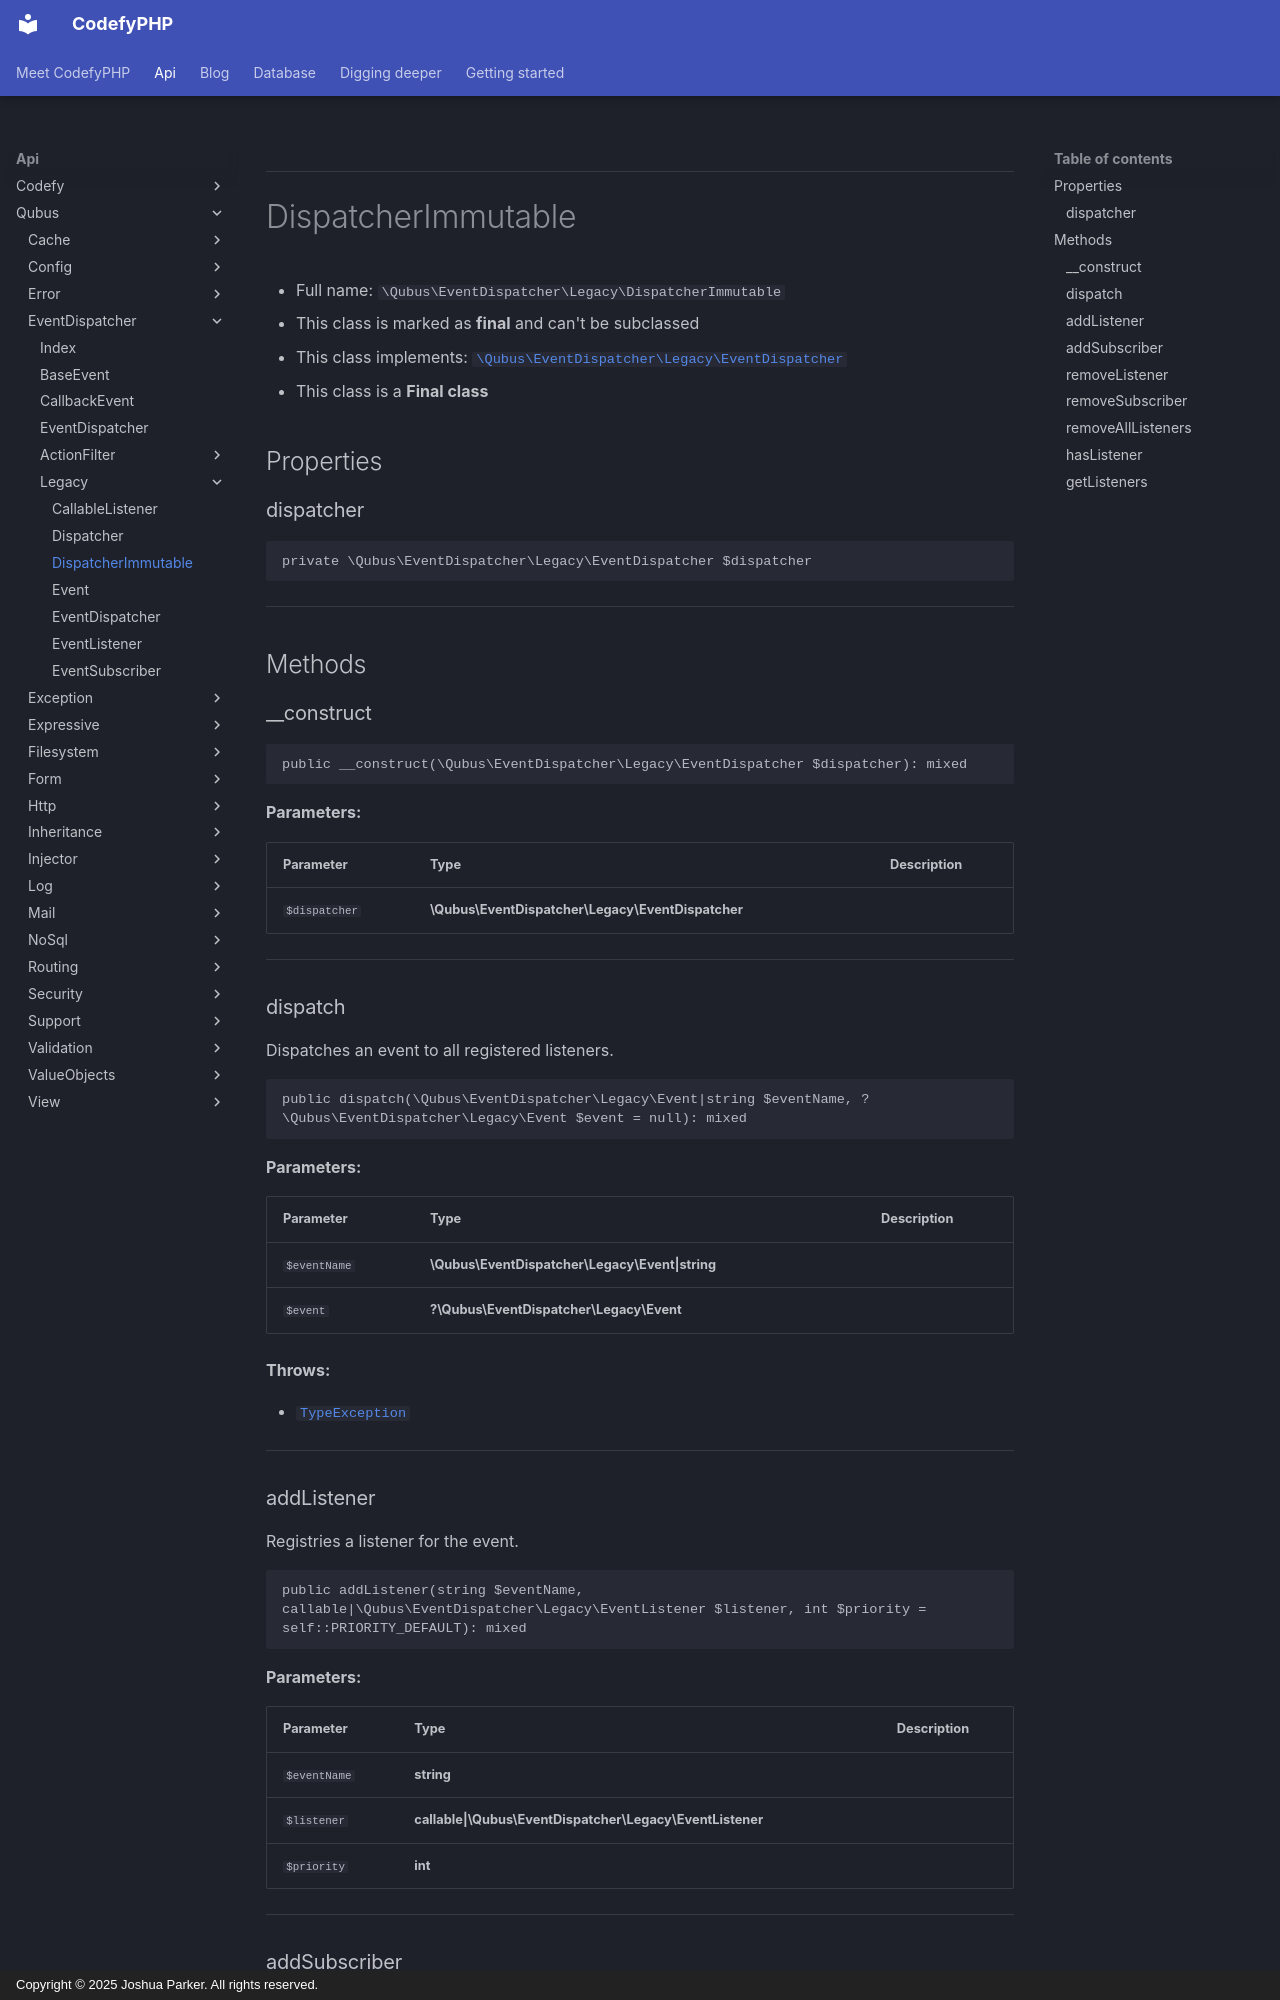

repository: codefyphp/docs · page: api/Qubus/EventDispatcher/Legacy/DispatcherImmutable/index.html · generator: mkdocs · copyright: Copyright © 2025 Joshua Parker. All rights reserved.

***

# DispatcherImmutable





* Full name: `\Qubus\EventDispatcher\Legacy\DispatcherImmutable`
* This class is marked as **final** and can't be subclassed
* This class implements:
[`\Qubus\EventDispatcher\Legacy\EventDispatcher`](./EventDispatcher.md)
* This class is a **Final class**



## Properties


### dispatcher



```php
private \Qubus\EventDispatcher\Legacy\EventDispatcher $dispatcher
```






***

## Methods


### __construct



```php
public __construct(\Qubus\EventDispatcher\Legacy\EventDispatcher $dispatcher): mixed
```








**Parameters:**

| Parameter | Type | Description |
|-----------|------|-------------|
| `$dispatcher` | **\Qubus\EventDispatcher\Legacy\EventDispatcher** |  |





***

### dispatch

Dispatches an event to all registered listeners.

```php
public dispatch(\Qubus\EventDispatcher\Legacy\Event|string $eventName, ?\Qubus\EventDispatcher\Legacy\Event $event = null): mixed
```








**Parameters:**

| Parameter | Type | Description |
|-----------|------|-------------|
| `$eventName` | **\Qubus\EventDispatcher\Legacy\Event&#124;string** |  |
| `$event` | **?\Qubus\EventDispatcher\Legacy\Event** |  |




**Throws:**

- [`TypeException`](../../Exception/Data/TypeException.md)



***

### addListener

Registries a listener for the event.

```php
public addListener(string $eventName, callable|\Qubus\EventDispatcher\Legacy\EventListener $listener, int $priority = self::PRIORITY_DEFAULT): mixed
```








**Parameters:**

| Parameter | Type | Description |
|-----------|------|-------------|
| `$eventName` | **string** |  |
| `$listener` | **callable&#124;\Qubus\EventDispatcher\Legacy\EventListener** |  |
| `$priority` | **int** |  |





***
